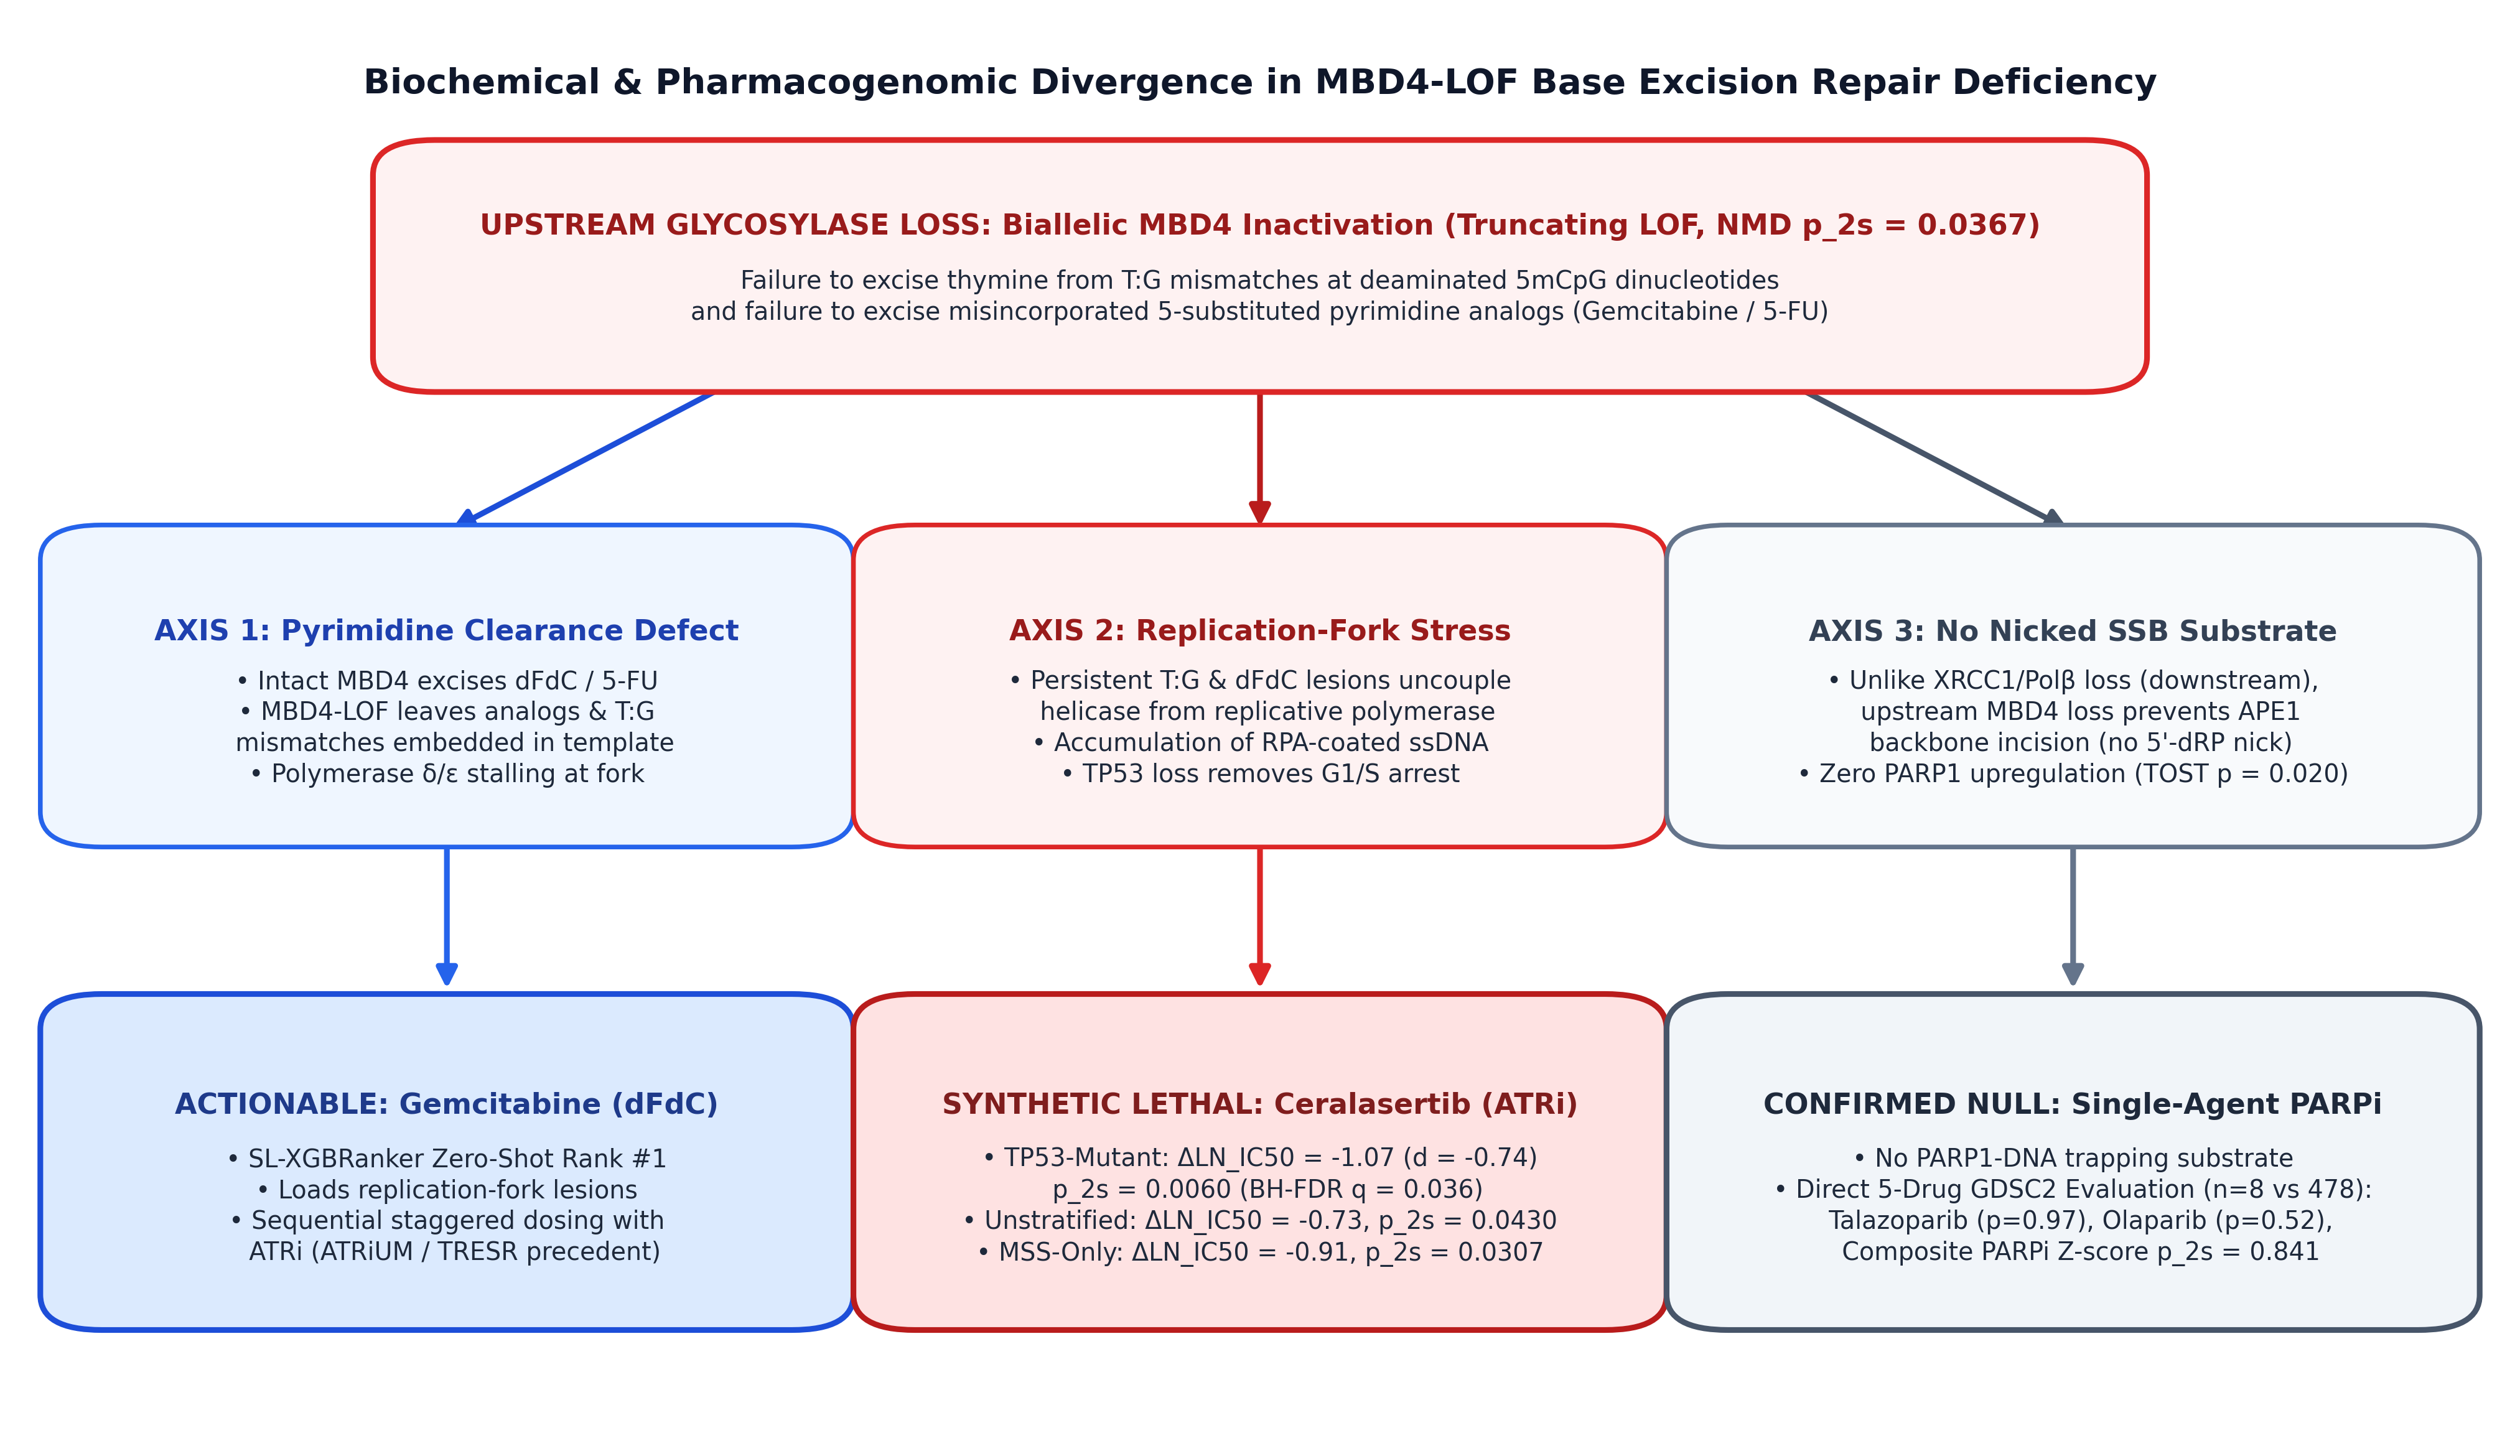

Python code for this plot:
"""
Figure 5: Mechanistic Model of Upstream MBD4 Glycosylase Loss vs Downstream BER Trapping & ATR Dependency
Addresses Reviewer 1 & Reviewer 2 Item 5 critiques:
- Replaces "U:G Mismatches" with "T:G Mismatches at Deaminated 5mCpG Sites"
- Contrasts Upstream MBD4 Glycosylase Loss (no nicked SSB / no PARP1 trapping) vs Downstream XRCC1/PolB Block
- Removes the skull glyph and legacy product watermark from the figure export
- Increases font size and legibility across all nodes
- Reports exact two-sided Mann-Whitney U p-values (p_2s = 0.0060 TP53-stratified; p_2s = 0.0430 unstratified; PARPi p_2s = 0.841; TOST p = 0.0199)
"""
import os
import matplotlib.pyplot as plt
import matplotlib.patches as mpatches

OUT_DIR = os.path.dirname(os.path.abspath(__file__))

plt.rcParams.update({
    "font.family": "sans-serif",
    "font.sans-serif": ["DejaVu Sans", "Arial", "Helvetica"],
    "figure.dpi": 300,
})


def draw_box(ax, x, y, w, h, title, body, fc, ec, title_color="#0F172A", body_color="#1E293B", lw=1.8):
    box = mpatches.FancyBboxPatch(
        (x - w / 2, y - h / 2),
        w,
        h,
        boxstyle="round,pad=0.02,rounding_size=0.025",
        facecolor=fc,
        edgecolor=ec,
        linewidth=lw,
        zorder=3,
    )
    ax.add_patch(box)
    ax.text(
        x,
        y + h * 0.20,
        title,
        ha="center",
        va="center",
        fontsize=11,
        fontweight="bold",
        color=title_color,
        zorder=4,
    )
    ax.text(
        x,
        y - h * 0.16,
        body,
        ha="center",
        va="center",
        fontsize=9.5,
        color=body_color,
        linespacing=1.32,
        zorder=4,
    )


def draw_arrow(ax, x1, y1, x2, y2, color="#334155", lw=2.0, style="-|>"):
    ax.annotate(
        "",
        xy=(x2, y2),
        xytext=(x1, y1),
        arrowprops=dict(arrowstyle=style, color=color, lw=lw, mutation_scale=16),
        zorder=2,
    )


def main():
    fig, ax = plt.subplots(figsize=(13.5, 7.8))
    ax.set_xlim(0, 1)
    ax.set_ylim(0, 1)
    ax.axis("off")

    # Title Banner
    ax.text(
        0.5,
        0.96,
        "Biochemical & Pharmacogenomic Divergence in MBD4-LOF Base Excision Repair Deficiency",
        ha="center",
        va="center",
        fontsize=13.5,
        fontweight="bold",
        color="#0F172A",
    )

    # Top Root Node: Upstream MBD4 Glycosylase Inactivation
    draw_box(
        ax,
        x=0.50,
        y=0.83,
        w=0.68,
        h=0.14,
        title="UPSTREAM GLYCOSYLASE LOSS: Biallelic MBD4 Inactivation (Truncating LOF, NMD p_2s = 0.0367)",
        body="Failure to excise thymine from T:G mismatches at deaminated 5mCpG dinucleotides\n"
             "and failure to excise misincorporated 5-substituted pyrimidine analogs (Gemcitabine / 5-FU)",
        fc="#FEF2F2",
        ec="#DC2626",
        title_color="#991B1B",
        lw=2.2,
    )

    # Branch Arrows from Root to Three Columns
    draw_arrow(ax, 0.30, 0.76, 0.17, 0.64, color="#1D4ED8", lw=2.2)
    draw_arrow(ax, 0.50, 0.76, 0.50, 0.64, color="#B91C1C", lw=2.2)
    draw_arrow(ax, 0.70, 0.76, 0.83, 0.64, color="#475569", lw=2.2)

    # ---------------------------------------------------------
    # COLUMN 1 (LEFT): AXIS 1 — CYTIDINE ANALOG BOTTLENECK
    # ---------------------------------------------------------
    draw_box(
        ax,
        x=0.17,
        y=0.53,
        w=0.29,
        h=0.19,
        title="AXIS 1: Pyrimidine Clearance Defect",
        body="• Intact MBD4 excises dFdC / 5-FU\n"
             "• MBD4-LOF leaves analogs & T:G\n"
             "  mismatches embedded in template\n"
             "• Polymerase δ/ε stalling at fork",
        fc="#EFF6FF",
        ec="#2563EB",
        title_color="#1E40AF",
    )
    draw_arrow(ax, 0.17, 0.43, 0.17, 0.31, color="#2563EB", lw=2.2)
    draw_box(
        ax,
        x=0.17,
        y=0.19,
        w=0.29,
        h=0.20,
        title="ACTIONABLE: Gemcitabine (dFdC)",
        body="• SL-XGBRanker Zero-Shot Rank #1\n"
             "• Loads replication-fork lesions\n"
             "• Sequential staggered dosing with\n"
             "  ATRi (ATRiUM / TRESR precedent)",
        fc="#DBEAFE",
        ec="#1D4ED8",
        title_color="#1E3A8A",
        lw=2.2,
    )

    # Cross-link arrow from Axis 1 (Fork Stalling) to Axis 2 (RPA-ssDNA / ATR)
    draw_arrow(ax, 0.315, 0.53, 0.355, 0.53, color="#991B1B", lw=2.0)

    # ---------------------------------------------------------
    # COLUMN 2 (CENTER): AXIS 2 — REPLICATION STRESS & ATR DEPENDENCY
    # ---------------------------------------------------------
    draw_box(
        ax,
        x=0.50,
        y=0.53,
        w=0.29,
        h=0.19,
        title="AXIS 2: Replication-Fork Stress",
        body="• Persistent T:G & dFdC lesions uncouple\n"
             "  helicase from replicative polymerase\n"
             "• Accumulation of RPA-coated ssDNA\n"
             "• TP53 loss removes G1/S arrest",
        fc="#FEF2F2",
        ec="#DC2626",
        title_color="#991B1B",
    )
    draw_arrow(ax, 0.50, 0.43, 0.50, 0.31, color="#DC2626", lw=2.2)
    draw_box(
        ax,
        x=0.50,
        y=0.19,
        w=0.29,
        h=0.20,
        title="SYNTHETIC LETHAL: Ceralasertib (ATRi)",
        body="• TP53-Mutant: ΔLN_IC50 = -1.07 (d = -0.74)\n"
             "  p_2s = 0.0060 (BH-FDR q = 0.036)\n"
             "• Unstratified: ΔLN_IC50 = -0.73, p_2s = 0.0430\n"
             "• MSS-Only: ΔLN_IC50 = -0.91, p_2s = 0.0307",
        fc="#FEE2E2",
        ec="#B91C1C",
        title_color="#7F1D1D",
        lw=2.2,
    )

    # ---------------------------------------------------------
    # COLUMN 3 (RIGHT): AXIS 3 — ABSENCE OF SSB & PARPi DECOUPLING
    # ---------------------------------------------------------
    draw_box(
        ax,
        x=0.83,
        y=0.53,
        w=0.29,
        h=0.19,
        title="AXIS 3: No Nicked SSB Substrate",
        body="• Unlike XRCC1/Polβ loss (downstream),\n"
             "  upstream MBD4 loss prevents APE1\n"
             "  backbone incision (no 5'-dRP nick)\n"
             "• Zero PARP1 upregulation (TOST p = 0.020)",
        fc="#F8FAFC",
        ec="#64748B",
        title_color="#334155",
    )
    draw_arrow(ax, 0.83, 0.43, 0.83, 0.31, color="#64748B", lw=2.2)
    draw_box(
        ax,
        x=0.83,
        y=0.19,
        w=0.29,
        h=0.20,
        title="CONFIRMED NULL: Single-Agent PARPi",
        body="• No PARP1-DNA trapping substrate\n"
             "• Direct 5-Drug GDSC2 Evaluation (n=8 vs 478):\n"
             "  Talazoparib (p=0.97), Olaparib (p=0.52),\n"
             "  Composite PARPi Z-score p_2s = 0.841",
        fc="#F1F5F9",
        ec="#475569",
        title_color="#1E293B",
        lw=2.2,
    )

    plt.tight_layout()
    png_path = os.path.join(OUT_DIR, "fig5_mechanism_model.png")
    pdf_path = os.path.join(OUT_DIR, "fig5_mechanism_model.pdf")
    plt.savefig(png_path, dpi=300)
    plt.savefig(pdf_path)
    plt.close()
    print(f"Saved Figure 5 to {png_path} and {pdf_path}")


if __name__ == "__main__":
    main()
